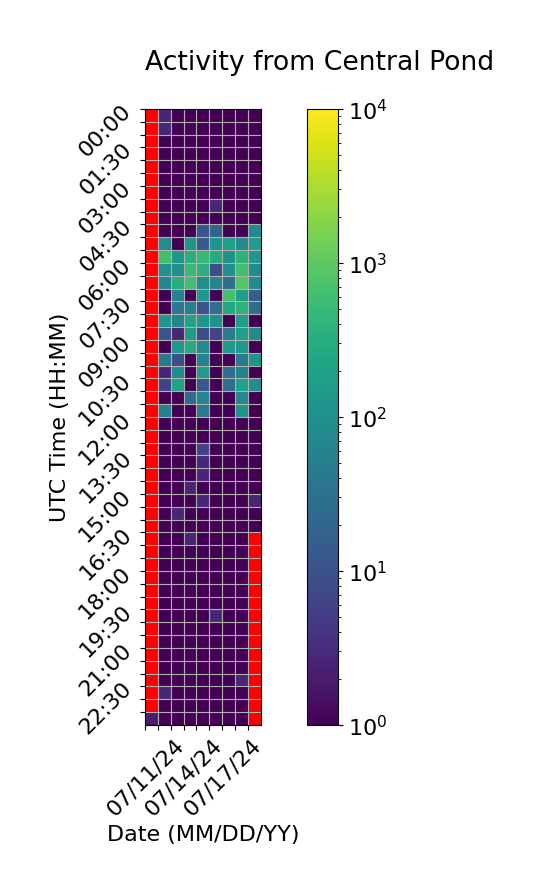

Values plotted in this chart, from the file beside it:
Time (UTC), 07/11/24, 07/12/24, 07/13/24, 07/14/24, 07/15/24, 07/16/24, 07/17/24, 07/18/24, 07/19/24
00:00, , 2.667, 1.0, 1.0, 1.0, 1.0, 1.0, 1.0, 1.0
00:30, , 2.667, 1.0, 1.0, 1.0, 1.0, 1.0, 1.0, 1.0
01:00, , 1.0, 1.0, 1.0, 1.0, 1.0, 1.0, 1.0, 1.0
01:30, , 1.0, 1.0, 1.0, 1.0, 1.0, 1.0, 1.0, 1.0
02:00, , 1.0, 1.0, 1.0, 1.0, 1.0, 1.0, 1.0, 1.0
02:30, , 1.0, 1.0, 1.0, 1.0, 1.0, 1.0, 1.0, 1.0
03:00, , 1.0, 1.0, 1.0, 1.0, 1.0, 1.0, 1.0, 1.0
03:30, , 1.0, 1.0, 1.0, 1.0, 2.667, 1.0, 1.0, 1.0
04:00, , 1.0, 1.0, 1.0, 1.0, 1.0, 1.0, 1.0, 1.0
04:30, , 1.0, 1.0, 1.0, 10.67, 18.67, 1.0, 1.0, 88.67
05:00, , 90.0, 1.0, 116.7, 14.67, 128.3, 184.0, 76.33, 166.0
05:30, , 624.0, 126.0, 328.3, 480.0, 302.0, 108.3, 382.0, 134.0
06:00, , 104.0, 100.3, 490.3, 352.0, 8.667, 102.3, 614.0, 88.33
06:30, , 68.67, 312.0, 596.0, 90.33, 68.67, 28.67, 862.0, 86.33
07:00, , 1.0, 60.33, 1.0, 128.0, 1.0, 660.7, 170.0, 16.0
07:30, , 1.0, 40.67, 52.67, 10.67, 30.33, 268.0, 378.7, 26.67
08:00, , 120.7, 64.67, 212.7, 132.3, 108.7, 1.0, 182.0, 1.0
08:30, , 10.67, 2.667, 156.3, 8.333, 6.667, 46.33, 184.3, 82.33
09:00, , 1.0, 138.0, 278.7, 82.67, 1.0, 142.0, 136.3, 1.0
09:30, , 40.67, 8.667, 1.0, 58.33, 1.0, 1.0, 44.67, 120.3
10:00, , 2.667, 88.33, 1.0, 154.3, 1.0, 26.67, 56.33, 1.0
10:30, , 6.667, 218.3, 1.0, 12.67, 1.0, 26.67, 210.3, 92.67
11:00, , 1.0, 1.0, 24.67, 68.33, 1.0, 1.0, 74.67, 1.0
11:30, , 56.67, 1.0, 1.0, 44.67, 1.0, 1.0, 118.7, 1.0
12:00, , 1.0, 1.0, 1.0, 1.0, 1.0, 1.0, 1.0, 1.0
12:30, , 1.0, 1.0, 1.0, 1.0, 1.0, 1.0, 1.0, 1.0
13:00, , 1.0, 1.0, 1.0, 6.333, 1.0, 1.0, 1.0, 1.0
13:30, , 1.0, 1.0, 1.0, 2.667, 1.0, 1.0, 1.0, 1.0
14:00, , 1.0, 1.0, 1.0, 2.667, 1.0, 1.0, 1.0, 1.0
14:30, , 1.0, 1.0, 2.667, 1.0, 1.0, 1.0, 1.0, 1.0
15:00, , 1.0, 1.0, 1.0, 2.667, 1.0, 1.0, 1.0, 2.667
15:30, , 1.0, 2.667, 1.0, 1.0, 1.0, 1.0, 1.0, 1.0
16:00, , 1.0, 1.0, 1.0, 1.0, 1.0, 1.0, 1.0, 1.0
16:30, , 1.0, 1.0, 2.667, 1.0, 1.0, 1.0, 1.0, 
17:00, , 1.0, 1.0, 1.0, 1.0, 1.0, 1.0, 1.0, 
17:30, , 1.0, 1.0, 1.0, 1.0, 1.0, 1.0, 1.0, 
18:00, , 1.0, 1.0, 1.0, 1.0, 1.0, 1.0, 1.0, 
18:30, , 1.0, 1.0, 1.0, 1.0, 1.0, 1.0, 1.0, 
19:00, , 1.0, 1.0, 1.0, 1.0, 1.0, 1.0, 1.0, 
19:30, , 1.0, 1.0, 1.0, 1.0, 2.667, 1.0, 1.0, 
20:00, , 1.0, 1.0, 1.0, 1.0, 1.0, 1.0, 1.0, 
20:30, , 1.0, 1.0, 1.0, 1.0, 1.0, 1.0, 1.0, 
21:00, , 1.0, 1.0, 1.0, 1.0, 1.0, 1.0, 1.0, 
21:30, , 1.0, 1.0, 1.0, 1.0, 1.0, 1.0, 1.0, 
22:00, , 1.0, 1.0, 1.0, 1.0, 1.0, 1.0, 2.667, 
22:30, , 2.667, 1.0, 1.0, 1.0, 1.0, 1.0, 1.0, 
23:00, , 1.0, 1.0, 1.0, 1.0, 1.0, 1.0, 1.0, 
23:30, 2.0, 1.0, 1.0, 1.0, 1.0, 1.0, 1.0, 1.0, 
